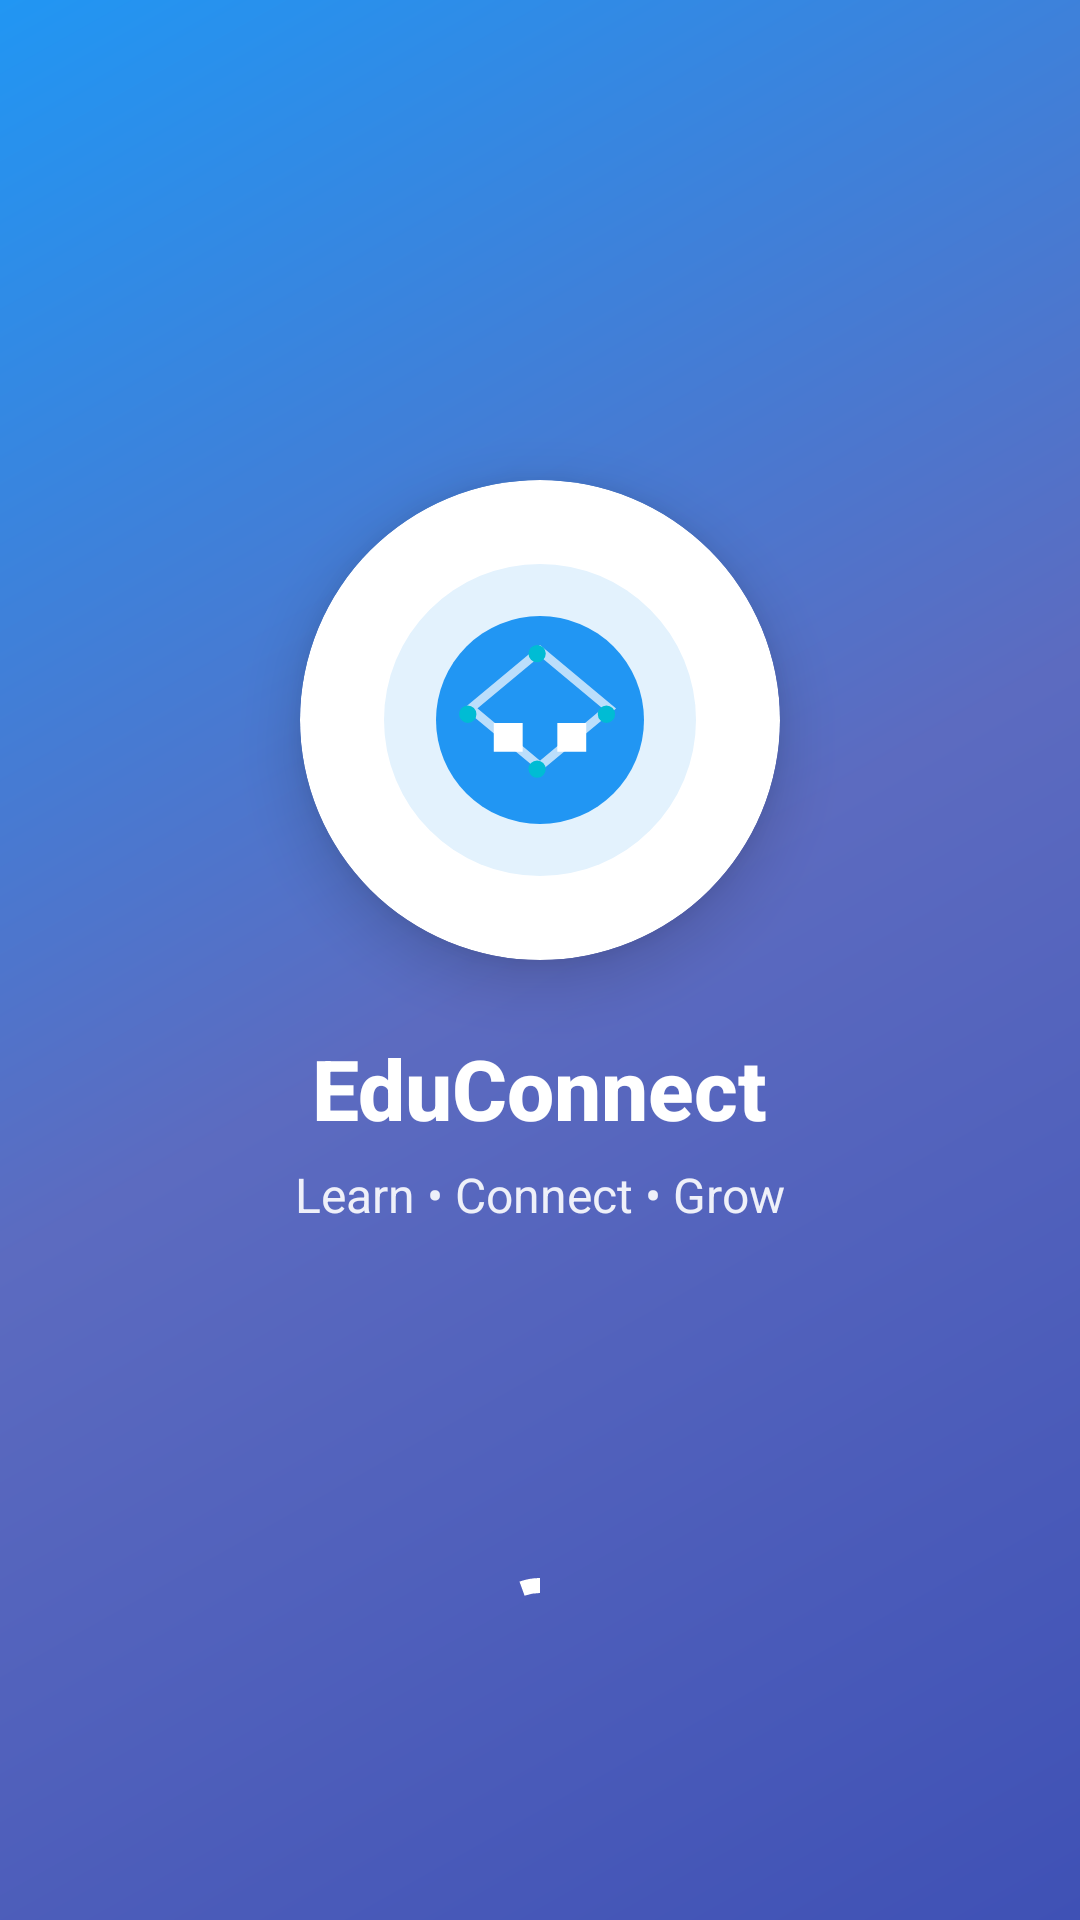

Android layout source for this screen:
<!-- AndroidManifest.xml: activity theme Theme.EduConnect.NoActionBar -->
<!-- res/layout/activity_splash.xml -->
<?xml version="1.0" encoding="utf-8"?>
<androidx.constraintlayout.widget.ConstraintLayout
    xmlns:android="http://schemas.android.com/apk/res/android"
    xmlns:app="http://schemas.android.com/apk/res-auto"
    xmlns:tools="http://schemas.android.com/tools"
    android:layout_width="match_parent"
    android:layout_height="match_parent"
    android:background="@drawable/bg_gradient_rich"
    tools:context=".SplashActivity">

    
    <View
        android:id="@+id/glow"
        android:layout_width="250dp"
        android:layout_height="250dp"
        android:background="@drawable/bg_glow_circle"
        android:alpha="0.2"
        app:layout_constraintTop_toTopOf="parent"
        app:layout_constraintStart_toStartOf="parent"
        app:layout_constraintEnd_toEndOf="parent"
        android:layout_marginTop="120dp" />

    
    <com.google.android.material.card.MaterialCardView
        android:id="@+id/logoCard"
        android:layout_width="160dp"
        android:layout_height="160dp"
        app:cardCornerRadius="100dp"
        app:cardElevation="12dp"
        app:cardBackgroundColor="@android:color/white"
        app:layout_constraintTop_toTopOf="parent"
        app:layout_constraintStart_toStartOf="parent"
        app:layout_constraintEnd_toEndOf="parent"
        android:layout_marginTop="160dp">

        <com.google.android.material.imageview.ShapeableImageView
            android:id="@+id/logo"
            android:layout_width="match_parent"
            android:layout_height="match_parent"
            android:padding="28dp"
            android:scaleType="fitCenter"
            android:src="@drawable/ic_educonnect_logo"
            android:contentDescription="EduConnect Logo" />
    </com.google.android.material.card.MaterialCardView>

    
    <TextView
        android:id="@+id/appName"
        android:layout_width="wrap_content"
        android:layout_height="wrap_content"
        android:text="EduConnect"
        android:textColor="@android:color/white"
        android:textSize="28sp"
        android:textStyle="bold"
        android:fontFamily="sans-serif-medium"
        android:layout_marginTop="24dp"
        app:layout_constraintTop_toBottomOf="@id/logoCard"
        app:layout_constraintStart_toStartOf="parent"
        app:layout_constraintEnd_toEndOf="parent" />

    
    <TextView
        android:id="@+id/tagline"
        android:layout_width="wrap_content"
        android:layout_height="wrap_content"
        android:text="Learn • Connect • Grow"
        android:textColor="#E6FFFFFF"
        android:textSize="16sp"
        android:fontFamily="sans-serif"
        android:layout_marginTop="6dp"
        app:layout_constraintTop_toBottomOf="@id/appName"
        app:layout_constraintStart_toStartOf="parent"
        app:layout_constraintEnd_toEndOf="parent" />

    
    <com.google.android.material.progressindicator.CircularProgressIndicator
        android:id="@+id/loader"
        android:layout_width="48dp"
        android:layout_height="48dp"
        android:indeterminate="true"
        app:indicatorColor="@android:color/white"
        app:trackThickness="5dp"
        android:layout_marginBottom="70dp"
        app:layout_constraintBottom_toBottomOf="parent"
        app:layout_constraintStart_toStartOf="parent"
        app:layout_constraintEnd_toEndOf="parent" />

</androidx.constraintlayout.widget.ConstraintLayout>
<!-- resources referenced by this layout -->
<resources>
  <!-- drawable bg_gradient_rich (drawable) -->
  <?xml version="1.0" encoding="utf-8"?>
  <shape xmlns:android="http://schemas.android.com/apk/res/android"
      android:shape="rectangle">
  
      <gradient
          android:angle="135"
          android:startColor="#3F51B5"
          android:centerColor="#5C6BC0"
          android:endColor="#2196F3"
          android:type="linear" />
  
  </shape>
  <!-- drawable ic_educonnect_logo (drawable) -->
  <?xml version="1.0" encoding="utf-8"?>
  <vector xmlns:android="http://schemas.android.com/apk/res/android"
      android:width="108dp"
      android:height="108dp"
      android:viewportWidth="108"
      android:viewportHeight="108">
  
      
      <path
          android:fillColor="#E3F2FD"
          android:pathData="M54,0A54,54 0 1,1 0,54A54,54 0 0,1 54,0z" />
  
      
      <path
          android:fillColor="#2196F3"
          android:pathData="M54,18A36,36 0 1,1 18,54A36,36 0 0,1 54,18z" />
  
      
      <path
          android:strokeColor="#BBDEFB"
          android:strokeWidth="3"
          android:fillColor="@android:color/transparent"
          android:pathData="M30,50 L54,30 L78,50 L54,70Z" />
  
      
      <path
          android:fillColor="#FFFFFF"
          android:pathData="M38,55h10v10h-10zM60,55h10v10h-10z" />
  
      
      <path
          android:fillColor="#00BCD4"
          android:pathData="M53,28a3,3 0 1,1 0,6a3,3 0 1,1 0,-6zM29,49a3,3 0 1,1 0,6a3,3 0 1,1 0,-6zM77,49a3,3 0 1,1 0,6a3,3 0 1,1 0,-6zM53,68a3,3 0 1,1 0,6a3,3 0 1,1 0,-6z" />
  
  </vector>
  <style name="Theme.EduConnect.NoActionBar" parent="Theme.EduConnect">
          <item name="windowActionBar">false</item>
          <item name="windowNoTitle">true</item>
      </style>
  <style name="Theme.EduConnect" parent="Theme.MaterialComponents.DayNight.NoActionBar">
  
          
          <item name="colorPrimary">@color/primaryColor</item>
          <item name="colorPrimaryVariant">@color/primaryDark</item>
          <item name="colorOnPrimary">@color/white</item>
  
          
          <item name="android:windowBackground">@color/background_light</item>
          <item name="colorSurface">@color/background_light</item>
  
          
          <item name="android:statusBarColor">@color/primaryDark</item>
          <item name="android:navigationBarColor">@color/white</item>
  
          
          <item name="android:textColorPrimary">#000000</item>
          <item name="android:textColorSecondary">#444444</item>
  
          
          <item name="android:forceDarkAllowed" tools:ignore="NewApi">false</item>
  
      </style>
  <color name="primaryColor">#3F51B5</color>
  <color name="primaryDark">#303F9F</color>
  <color name="white">#FFFFFFFF</color>
  <color name="background_light">#F9FAFB</color>
</resources>
